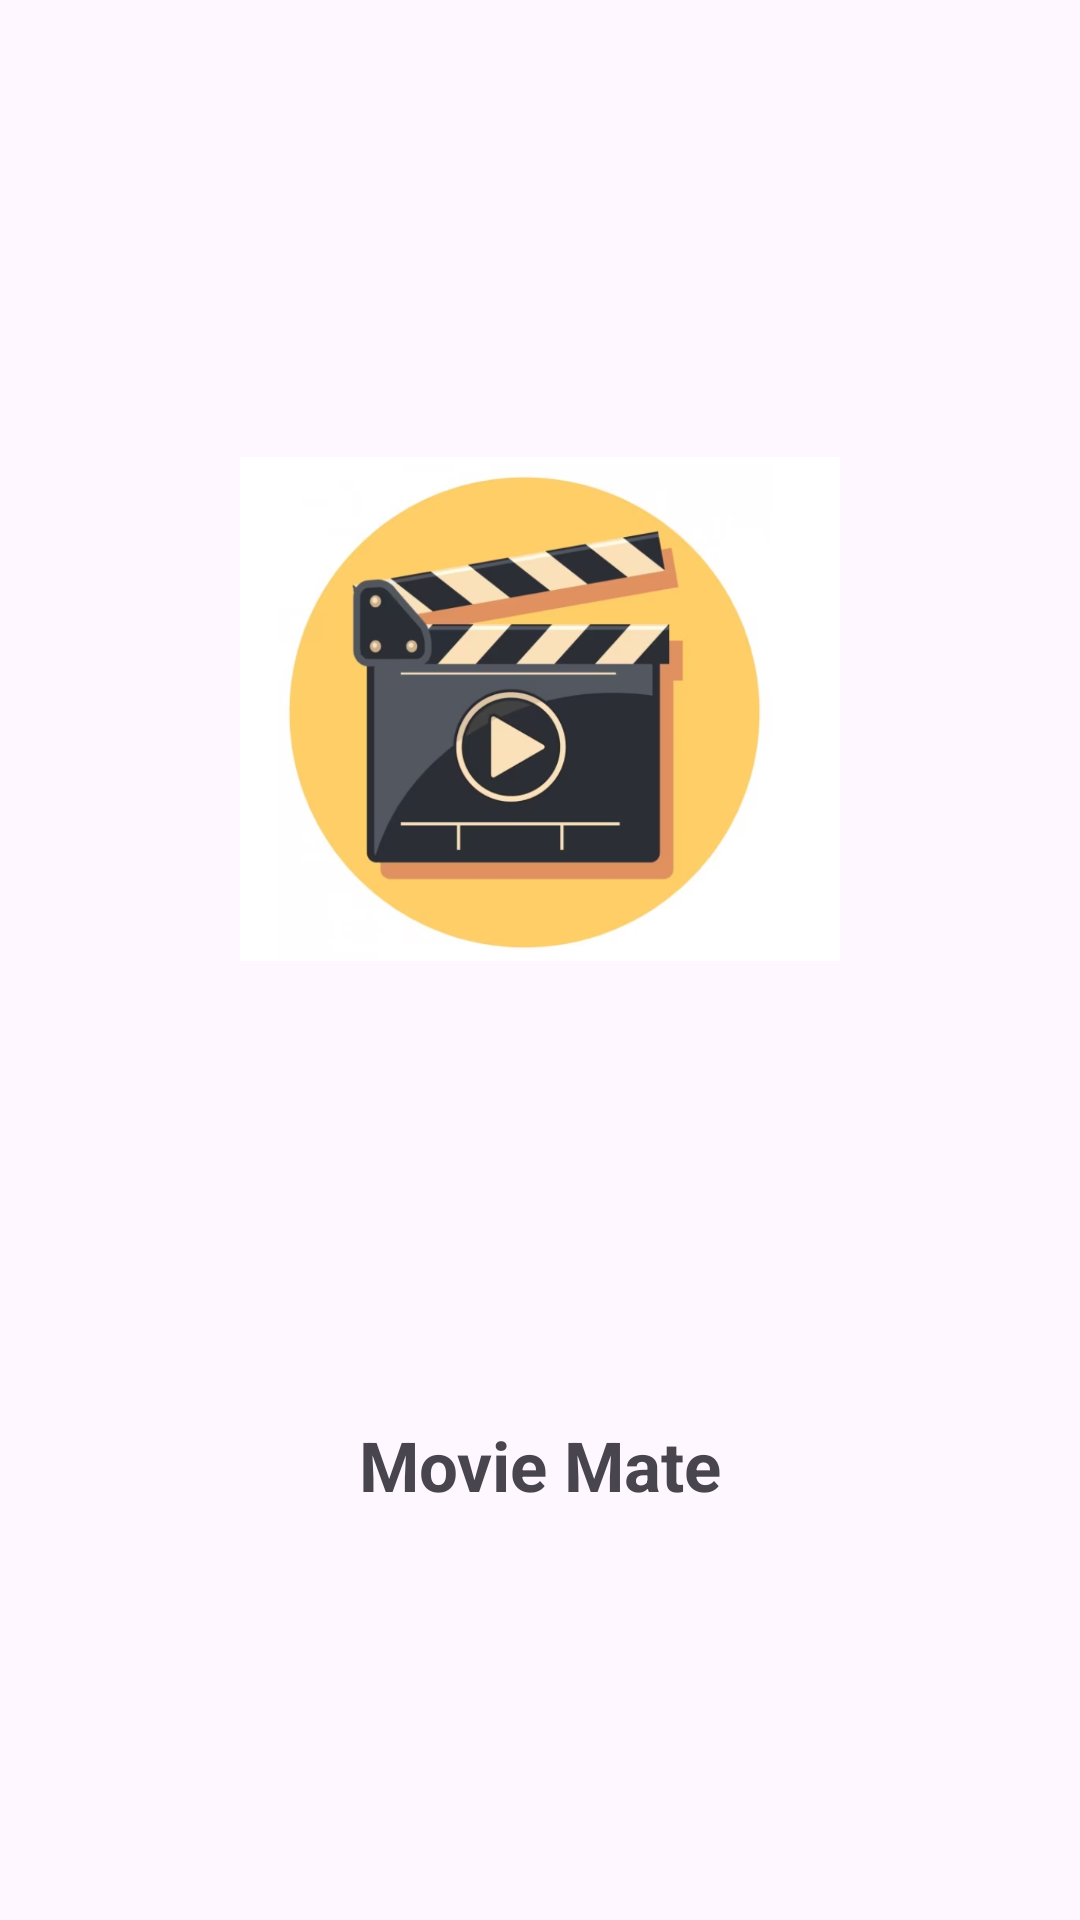

The Android layout XML behind this screen, and the referenced resources:
<!-- AndroidManifest.xml: application theme Theme.MovieMates -->
<!-- res/layout/activity_splash_screen.xml -->
<?xml version="1.0" encoding="utf-8"?>
<androidx.constraintlayout.widget.ConstraintLayout
    xmlns:android="http://schemas.android.com/apk/res/android"
    xmlns:app="http://schemas.android.com/apk/res-auto"
    xmlns:tools="http://schemas.android.com/tools"
    android:layout_width="match_parent"
    android:layout_height="match_parent"
    tools:context=".SplashScreen">

    <ImageView
        android:id="@+id/imageView2"
        android:layout_width="200dp"
        android:layout_height="200dp"
        app:layout_constraintTop_toTopOf="parent"
        app:layout_constraintBottom_toTopOf="@id/textView"
        app:layout_constraintStart_toStartOf="parent"
        app:layout_constraintEnd_toEndOf="parent"
        app:layout_constraintHorizontal_bias="0.5"
        app:layout_constraintVertical_bias="0.5"
        app:srcCompat="@drawable/logo" />

    <TextView
        android:id="@+id/textView"
        android:layout_width="wrap_content"
        android:layout_height="wrap_content"
        android:text="Movie Mate"
        android:textSize="23dp"
        android:textStyle="bold"
        app:layout_constraintBottom_toBottomOf="parent"
        app:layout_constraintEnd_toEndOf="parent"
        app:layout_constraintStart_toStartOf="parent"
        app:layout_constraintTop_toBottomOf="@id/imageView2" />
</androidx.constraintlayout.widget.ConstraintLayout>
<!-- resources referenced by this layout -->
<resources>
  <!-- drawable logo: png bitmap (drawable, 169199 bytes) -->
  <style name="Theme.MovieMates" parent="Base.Theme.MovieMates" />
  <style name="Base.Theme.MovieMates" parent="Theme.Material3.DayNight.NoActionBar">
          
          
      </style>
</resources>
